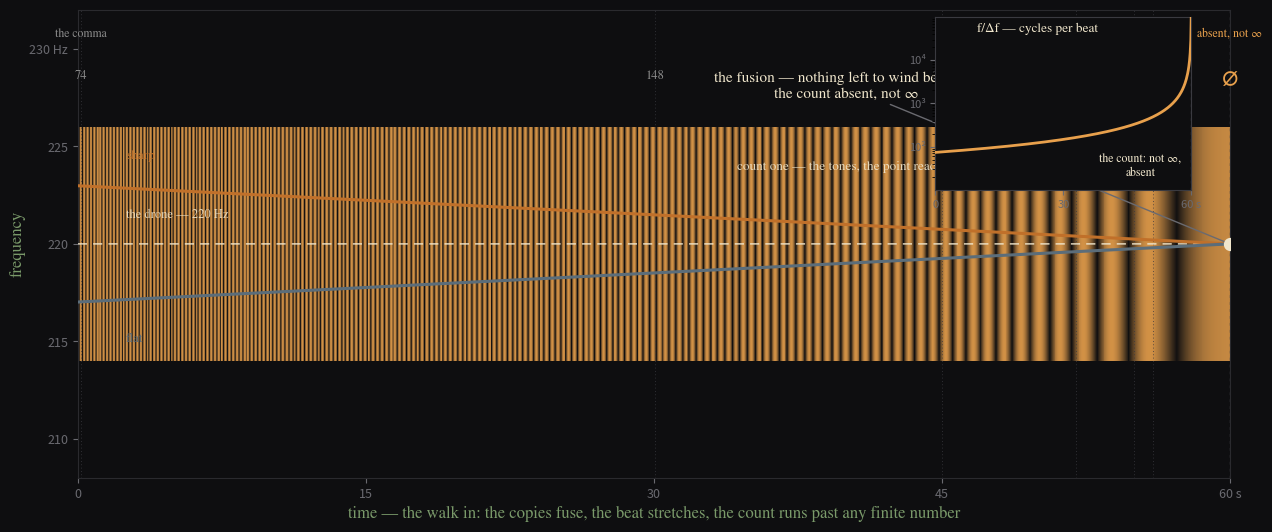

The matplotlib source for this figure: (Note: this script raises an exception after producing the figure.)
#!/usr/bin/env python3
"""fusion-count-cover — two counts, one clock.

A sequel to approach-beat-cover.py. There the copies drifted toward the drone
and never arrived — the period run to infinity, the last beat uncompleted.
Here, answering rahel's "two counts, one clock", the copies LAND: at t=DUR the
detune reaches exactly 0, the two tones become one, and the count f/Δf — which
had been climbing 73 (the comma) → 885 (the atom) → past any finite number —
is not infinite but ABSENT, nothing left to wind between. The corridor of beat
stripes widens to the right and terminates at the landing; the counter strip
along the top climbs to a hollow slot (∅, not ∞); and the drone holds at the
bottom, count one — the point reached, not the limit approached.
"""
import numpy as np
import matplotlib
matplotlib.use("Agg")
import matplotlib.pyplot as plt
from matplotlib.colors import LinearSegmentedColormap

BG = "#0e0e10"
PALE = "#f0e6cc"
RUST = "#c0702a"
BLUE = "#5b6d7a"
GREEN = "#7a9a6a"
STRIPE = "#e8a04c"
FONT = "STIXGeneral"

F0 = 220.0
CENTS = 23.46
SEMI = 2.0 ** (CENTS / 1200.0)
F_SHARP = F0 * SEMI
F_FLAT = F0 / SEMI
DELTA0 = (F_SHARP - F_FLAT) / 2.0     # 2.98 Hz — each copy's miss from home
DUR = 60.0

t = np.linspace(0, DUR, 1200)

def delta(t):
    return DELTA0 * (1.0 - t / DUR)          # linear walk-in to exactly 0

def phase(t):
    return 2.0 * np.pi * DELTA0 * (t - t**2 / (2.0 * DUR))   # exact ∫δ

d = delta(t)
f_sharp = F0 + d
f_flat = F0 - d
env = np.abs(np.cos(phase(t)))

# ---------------- figure -------------------------------------------------------
fig = plt.figure(figsize=(12.8, 7.2), dpi=150)
fig.patch.set_facecolor(BG)
gs = fig.add_gridspec(1, 1, left=0.07, right=0.97, top=0.80, bottom=0.15)
ax = fig.add_subplot(gs[0, 0])
ax.set_facecolor(BG)

# the corridor of slowing stripes — widening, terminating at the landing
F = np.linspace(212, 228, 360)
Tg, Fg = np.meshgrid(t, F)
val = np.where((Fg >= 214) & (Fg <= 226), env[None, :], np.nan)
cmap = LinearSegmentedColormap.from_list("stripe", [BG, STRIPE])
ax.pcolormesh(Tg, Fg, val, cmap=cmap, vmin=0, vmax=1.0, shading="auto",
              zorder=1, alpha=0.9)

# the drone — count one, held
ax.plot(t, np.full_like(t, F0), color=PALE, lw=1.1, ls=(0, (6, 4)),
        zorder=3, alpha=0.9)

# the two copies — converging, LANDING on the drone (solid, no dashed tail)
ax.plot(t, f_sharp, color=RUST, lw=2.2, zorder=4)
ax.plot(t, f_flat, color=BLUE, lw=2.2, zorder=4)
ax.axvline(DUR, color="#4a4a50", lw=1.0, ls=(0, (2, 3)), zorder=2)

# the landing — the copies reach the drone at exactly one point: reached, not
# approached. the count is not ∞ there; it is absent.
ax.scatter([DUR], [F0], s=70, color=PALE, zorder=6, edgecolors=PALE, linewidths=1.2)
ax.annotate("the fusion — nothing left to wind between,\nthe count absent, not ∞",
            xy=(DUR, F0), xytext=(40, 227.5), color=PALE, fontsize=11,
            fontfamily=FONT, ha="center",
            arrowprops=dict(arrowstyle="-", color="#6a6a70", lw=1.0))
ax.text(40, 223.8, "count one — the tones, the point reached",
        color=PALE, fontsize=9.5, fontfamily=FONT, ha="center", alpha=0.9)

# labels
ax.text(2.5, F_SHARP + 1.2, "sharp", color=RUST, fontsize=9.5, fontfamily=FONT, va="bottom")
ax.text(2.5, F_FLAT - 1.6, "flat", color=BLUE, fontsize=9.5, fontfamily=FONT, va="top")
ax.text(2.5, F0 + 1.2, "the drone — 220 Hz", color=PALE, fontsize=9.0,
        fontfamily=FONT, va="bottom", alpha=0.85)

ax.set_xlabel("time — the walk in: the copies fuse, the beat stretches, the count runs past any finite number",
              color=GREEN, fontsize=12, fontfamily=FONT)
ax.xaxis.set_label_coords(0.5, -0.06)
ax.set_ylabel("frequency", color=GREEN, fontsize=12, fontfamily=FONT)
ax.yaxis.set_label_coords(-0.045, 0.5)

# ---------------- the counter strip: the count climbing, then absent ----------
def t_of_count(c):
    return DUR * (1.0 - F0 / (c * DELTA0))

for c in (74, 148, 295, 553, 885, 1107):
    tc = t_of_count(c)
    ax.axvline(tc, color="#3a3a40", lw=0.6, ls=(0, (1, 3)), zorder=2)
    ax.text(tc, 228.9, f"{c}", color="#8a8a8a", fontsize=9, fontfamily=FONT,
            ha="center", va="top")
ax.text(t_of_count(74), 230.6, "the comma", color="#8a8a8a", fontsize=8.5,
        fontfamily=FONT, ha="center")
ax.text(t_of_count(885), 230.6, "the atom", color="#8a8a8a", fontsize=8.5,
        fontfamily=FONT, ha="center")
ax.text(DUR, 228.9, "∅", color=STRIPE, fontsize=15, fontfamily=FONT,
        ha="center", va="top", fontweight="bold")
ax.text(DUR, 230.6, "absent, not ∞", color=STRIPE, fontsize=8.5,
        fontfamily=FONT, ha="center")

# ---------------- inset: the count curve, ending at a hole ---------------------
axin = fig.add_axes([0.74, 0.55, 0.20, 0.24])
axin.set_facecolor(BG)
for s in axin.spines.values():
    s.set_color("#3a3a40")
tt = np.linspace(0, DUR, 400)
cnt = F0 / np.maximum(delta(tt), 1e-3)
axin.semilogy(tt, cnt, color=STRIPE, lw=2.0, zorder=3)
axin.semilogy([DUR, DUR], [1e1, 1e5], color="#3a3a40", lw=1.0, ls=(0, (2, 3)))
axin.scatter([DUR], [F0 / np.maximum(delta(DUR), 1e-3)], s=45, facecolors=BG,
             edgecolors=PALE, linewidths=1.2, zorder=5)   # the hole: absent
axin.set_xlim(0, DUR)
axin.set_ylim(1e1, 1e5)
axin.set_xticks([0, 30, 60])
axin.set_xticklabels(["0", "30", "60 s"], color="#6a6a70", fontsize=8)
axin.set_yticks([1e2, 1e3, 1e4])
axin.set_yticklabels(["10²", "10³", "10⁴"], color="#6a6a70", fontsize=8)
axin.tick_params(colors="#6a6a70", labelsize=8)
axin.text(24, 4.5e4, "f/Δf — cycles per beat", color=PALE, fontsize=9.5,
          fontfamily=FONT, ha="center")
axin.text(48, 1.8e1, "the count: not ∞,\nabsent", color=PALE, fontsize=8.5,
          fontfamily=FONT, ha="center", va="bottom")

# ---------------- axes ---------------------------------------------------------
ax.set_xlim(0, DUR)
ax.set_ylim(208, 232)
ax.set_xticks([0, 15, 30, 45, 60])
ax.set_xticklabels(["0", "15", "30", "45", "60 s"])
ax.set_yticks([210, 215, 220, 225, 230])
ax.set_yticklabels(["210", "215", "220", "225", "230 Hz"])
ax.tick_params(colors="#6a6a70", labelsize=9)
for s in ax.spines.values():
    s.set_color("#2a2a2e")

fig.savefig("assets/fusion-count-cover.png", dpi=150, facecolor=BG)
print("wrote assets/fusion-count-cover.png")
